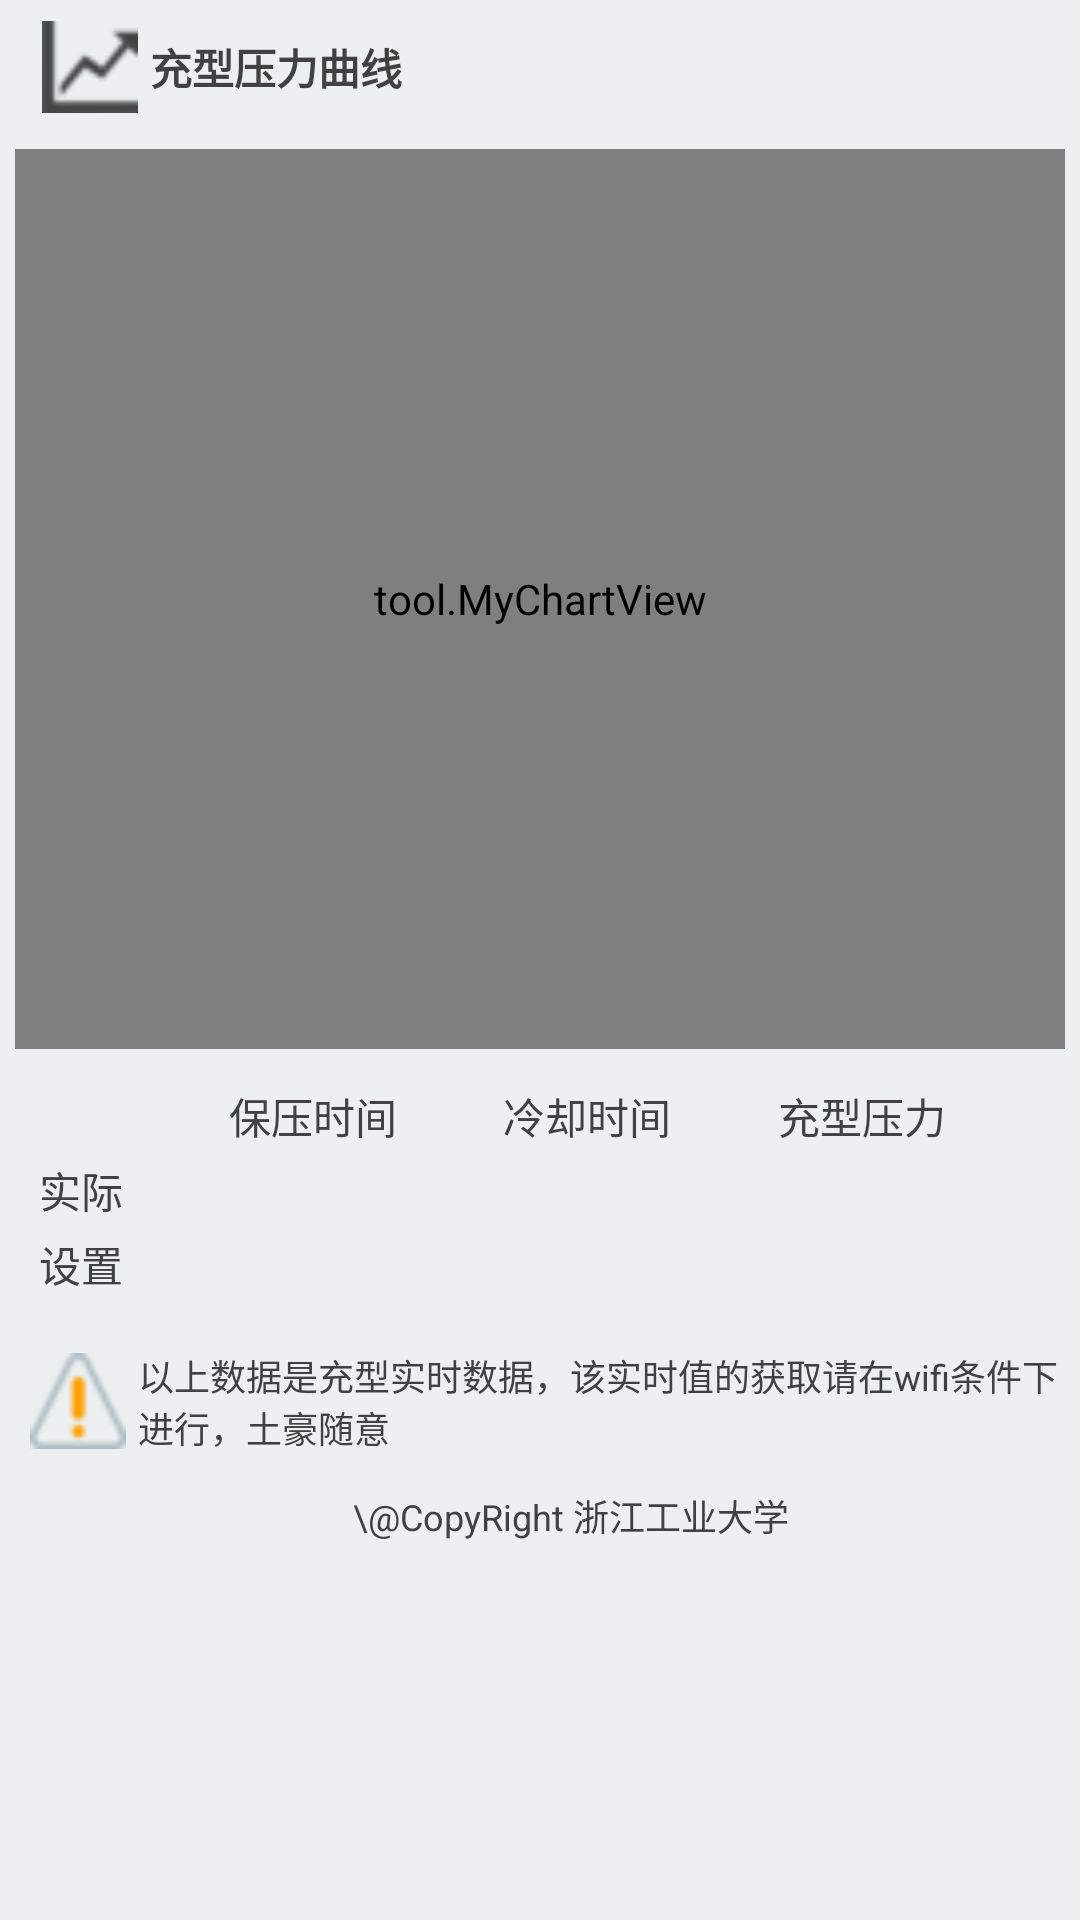

Here is an Android app screen rendered from its layout file. Give the layout XML and the strings, colors and styles it references.
<!-- AndroidManifest.xml: application theme android:Theme.NoTitleBar -->
<!-- res/layout/fill_pressure_chart_new.xml -->
<?xml version="1.0" encoding="UTF-8"?>
<LinearLayout 
		android:orientation="vertical" 
        android:background="@null" 
		android:layout_width="fill_parent" 
		android:layout_height="fill_parent"
		xmlns:android="http://schemas.android.com/apk/res/android">

    <ScrollView 
    android:scrollbarThumbVertical="@drawable/scrollbar_handle_vertical" 
    android:background="#ffecf0f1" 
    android:layout_width="fill_parent" 
    android:layout_height="0.0px" 
    android:layout_weight="1.0">
    
        <LinearLayout 
        android:orientation="vertical" 
        android:layout_width="fill_parent" 
        android:layout_height="fill_parent" >

            <TextView 
            android:textColor="#ff414141" 
            android:layout_width="wrap_content" 
            android:layout_height="wrap_content" 
            android:layout_marginStart="14.0dip" 
            android:layout_marginTop="7.0dip" 
            android:layout_marginBottom="7.0dip" 
            android:drawableStart="@drawable/chart"
            android:drawablePadding="4dip"
            android:gravity="center_vertical"
            android:textStyle="bold"
            android:text="充型压力曲线" />

            <tool.MyChartView
                android:id="@+id/menulist"
                android:layout_width="match_parent"
                android:layout_height="300dip"
                android:layout_margin="5dip"
                android:background="@drawable/shape_bg" />
            
    <TableLayout 
	android:background="@drawable/shape_bg" 
	android:paddingLeft="6.0dip" 
	android:paddingTop="5.0dip" 
	android:paddingRight="6.0dip" 
	android:paddingBottom="5.0dip" 
	android:layout_width="fill_parent" 
	android:layout_height="wrap_content" 
	android:layout_marginLeft="5.0dip" 
	android:layout_marginTop="0.0dip" 
	android:layout_marginRight="5.0dip" 
	android:layout_marginBottom="9.0dip">
    
    
    <TableRow>
        <TextView android:textSize="14.0sp" android:textColor="@color/traffic_txt" android:padding="2.0dip" android:layout_width="fill_parent" android:layout_height="wrap_content" android:text="" android:layout_weight="1.0" />
        <TextView android:textSize="14.0sp" android:textColor="@color/traffic_txt" android:padding="2.0dip" android:layout_width="fill_parent" android:layout_height="wrap_content" android:text="保压时间" android:layout_weight="1.0" />
        <TextView android:textSize="14.0sp" android:textColor="@color/traffic_txt" android:padding="2.0dip" android:layout_width="fill_parent" android:layout_height="wrap_content" android:text="冷却时间" android:layout_weight="1.0" />
        <TextView android:textSize="14.0sp" android:textColor="@color/traffic_txt" android:padding="2.0dip" android:layout_width="fill_parent" android:layout_height="wrap_content" android:text="充型压力" android:layout_weight="1.0" />
    </TableRow>
    <TableRow>
        <TextView  android:textSize="14.0sp" android:textColor="@color/traffic_txt" android:padding="2.0dip" android:layout_width="fill_parent" android:layout_height="wrap_content" android:text="实际" android:layout_weight="1.0" />
        <TextView android:id="@+id/lowPressTimesReal" android:textSize="14.0sp" android:textColor="@color/traffic_txt" android:padding="2.0dip" android:layout_width="fill_parent" android:layout_height="wrap_content" android:text="" android:layout_weight="1.0" />
        <TextView android:id="@+id/CoolingTimesReal" android:textSize="14.0sp" android:textColor="@color/traffic_txt" android:padding="2.0dip" android:layout_width="fill_parent" android:layout_height="wrap_content" android:text="" android:layout_weight="1.0" />
        <TextView android:id="@+id/fillTimesReal" android:textSize="14.0sp" android:textColor="@color/traffic_txt" android:padding="2.0dip" android:layout_width="fill_parent" android:layout_height="wrap_content" android:text="" android:layout_weight="1.0" />
    </TableRow>
    <TableRow>
        <TextView  android:textSize="14.0sp" android:textColor="@color/traffic_txt" android:padding="2.0dip" android:layout_width="fill_parent" android:layout_height="wrap_content" android:text="设置" android:layout_weight="1.0" />
        <TextView android:id="@+id/lowPressTimesOption" android:textSize="14.0sp" android:textColor="@color/traffic_txt" android:padding="2.0dip" android:layout_width="fill_parent" android:layout_height="wrap_content" android:text="" android:layout_weight="1.0" />
        <TextView android:id="@+id/CoolingTimesOption" android:textSize="14.0sp" android:textColor="@color/traffic_txt" android:padding="2.0dip" android:layout_width="fill_parent" android:layout_height="wrap_content" android:text="" android:layout_weight="1.0" />
        <TextView android:id="@+id/fillTimesOption" android:textSize="14.0sp" android:textColor="@color/traffic_txt" android:padding="2.0dip" android:layout_width="fill_parent" android:layout_height="wrap_content" android:text="" android:layout_weight="1.0" />
    </TableRow>
    
</TableLayout>
            
            <TextView 
            android:textSize="12.0sp" 
            android:textColor="#ff414141" 
            android:layout_width="wrap_content" 
            android:layout_height="wrap_content" 
            android:layout_marginLeft="10.0dip" 
            android:layout_marginTop="2.0dip" 
            android:layout_marginBottom="10.0dip" 
             android:drawableStart="@drawable/warning"
            android:drawablePadding="4dip"
            android:gravity="center_vertical"
            android:text="以上数据是充型实时数据，该实时值的获取请在wifi条件下进行，土豪随意" />
            
            
            <TextView 
            android:textSize="12.0sp" 
            android:textColor="#ff414141" 
            android:layout_width="wrap_content" 
            android:layout_height="wrap_content" 
            android:layout_marginLeft="10.0dip" 
            android:layout_marginTop="2.0dip" 
            android:layout_marginBottom="10.0dip" 
            android:gravity="center"
            android:layout_gravity="center"
            android:text="\@CopyRight 浙江工业大学" />
            
         
            

        </LinearLayout>


    </ScrollView>
</LinearLayout>
<!-- resources referenced by this layout -->
<resources>
  <color name="traffic_txt">#ff414141</color>
  <!-- drawable chart: png bitmap (drawable-ldpi, 1198 bytes) -->
  <!-- drawable warning: png bitmap (drawable-ldpi, 1487 bytes) -->
</resources>
